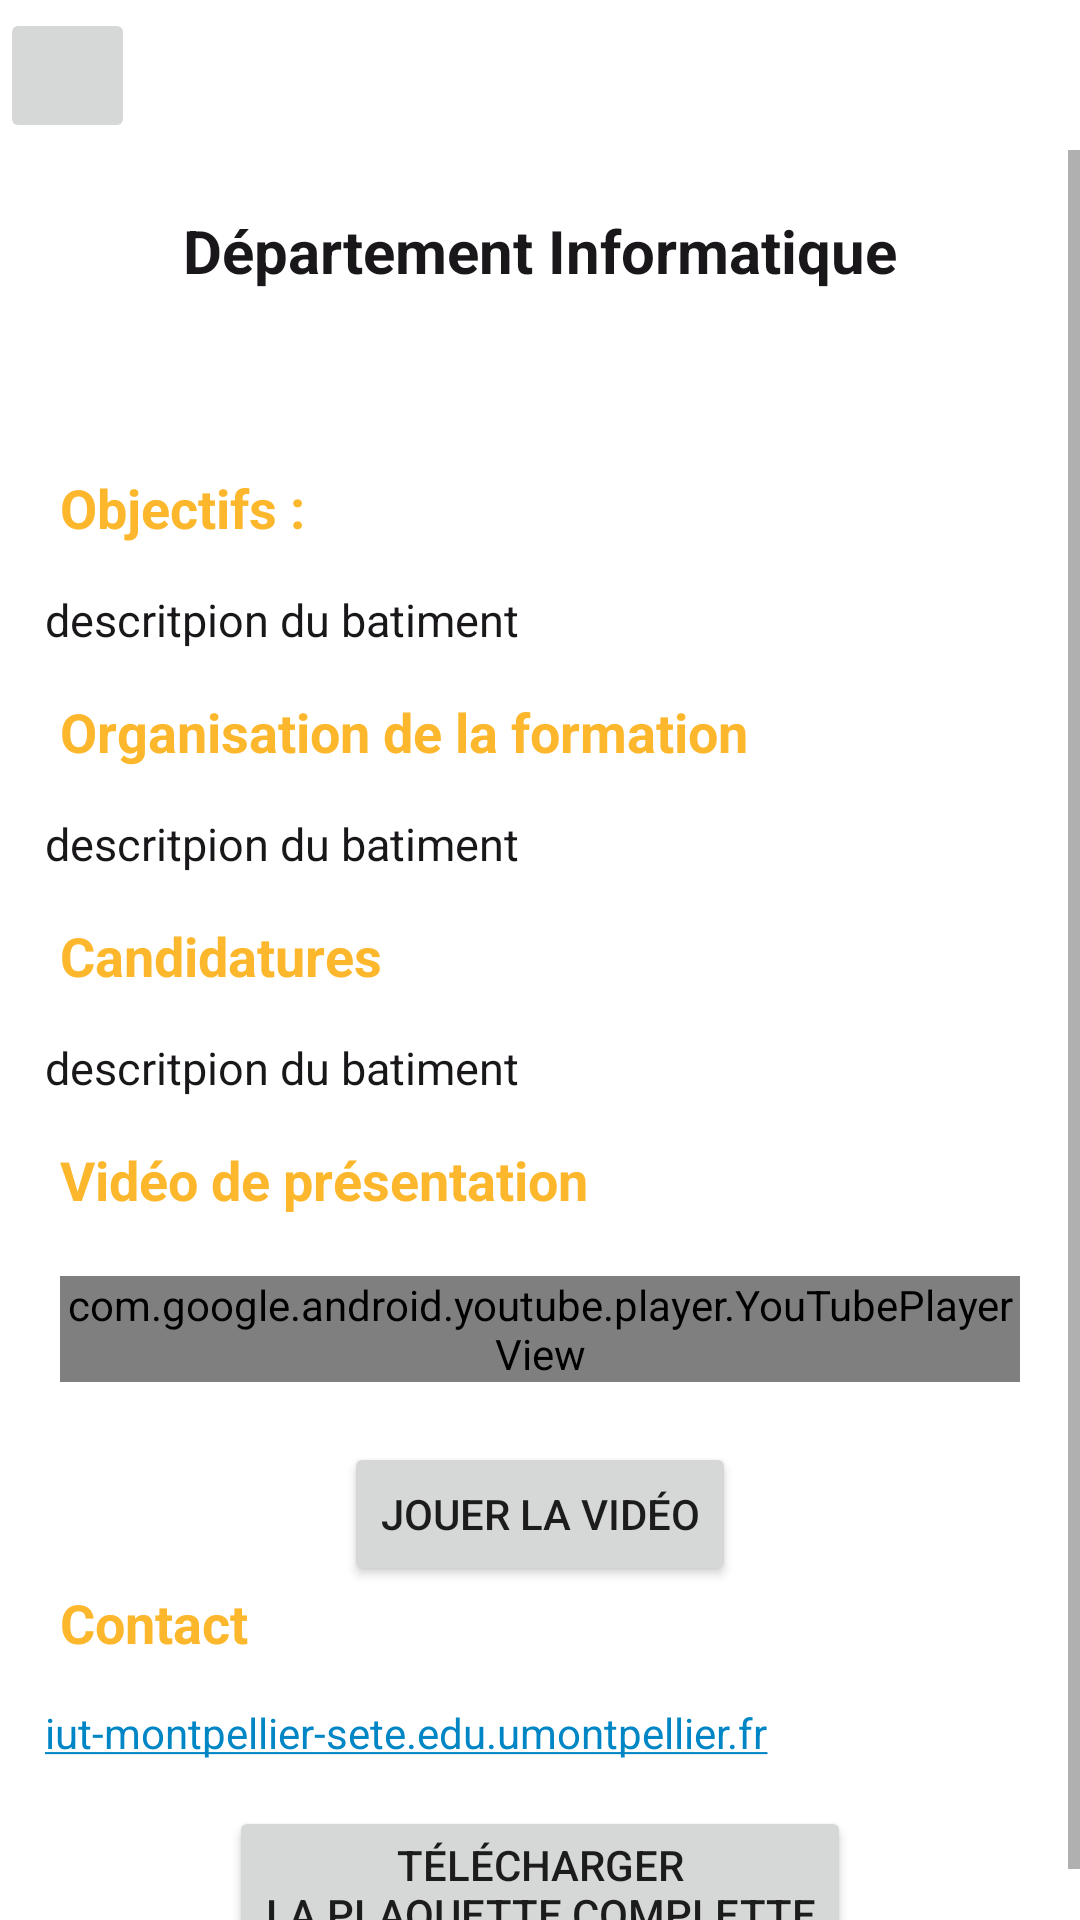

Layout XML and referenced resources for this Android screen:
<!-- AndroidManifest.xml: application theme Theme.ApplicationVisite -->
<!-- res/layout/activity_detail_departement.xml -->
<?xml version="1.0" encoding="utf-8"?>
<androidx.constraintlayout.widget.ConstraintLayout xmlns:android="http://schemas.android.com/apk/res/android"
    xmlns:app="http://schemas.android.com/apk/res-auto"
    xmlns:tools="http://schemas.android.com/tools"
    android:layout_width="match_parent"
    android:layout_height="match_parent"
    tools:context=".DetailDepartementActivity">


    <ImageButton
        android:id="@+id/button_close2"
        android:layout_width="45dp"
        android:layout_height="45dp"
        android:layout_margin="@dimen/margin_default"
        android:contentDescription="fermer"
        android:src="@drawable/ic_close"
        app:layout_constraintBottom_toTopOf="@+id/scroll"
        app:layout_constraintTop_toTopOf="parent"
        app:tint="@color/rouge_logo"
        tools:ignore="MissingConstraints" />


    <ScrollView
        android:id="@+id/scroll"
        android:layout_width="match_parent"
        android:layout_height="match_parent"
        android:layout_marginTop="50dp">

        <LinearLayout
            android:layout_width="match_parent"
            android:layout_height="wrap_content"
            tools:context=".DetailBatimentActivity"
            android:orientation="vertical">

            <TextView
                android:id="@+id/text_dep_name"
                android:textSize="20sp"
                android:layout_gravity="center"
                android:layout_width="match_parent"
                android:layout_height="wrap_content"
                android:padding="@dimen/padding_default"
                android:textColor="@color/noir_logo"
                android:text="@string/item_dep_name"
                android:textAlignment="center"
                android:textStyle="bold"
                />

            <ImageView
                android:id="@+id/dep_image"
                android:layout_width="match_parent"
                android:layout_height="wrap_content"
                android:layout_margin="@dimen/margin_default"
                />

            <TextView
                android:layout_width="match_parent"
                android:layout_height="wrap_content"
                android:paddingLeft="@dimen/padding_default"
                android:text="@string/title_objetifs"
                android:textColor="@color/jaune"
                android:textSize="18sp"
                android:textStyle="bold"
                />

            <TextView
                android:id="@+id/text_bat_objectifs"
                android:layout_width="wrap_content"
                android:layout_height="wrap_content"
                android:padding="15dp"
                android:textColor="@color/noir_logo"
                android:textSize="15sp"
                android:text="@string/item_bat_description"
                />

            <TextView
                android:layout_width="match_parent"
                android:layout_height="wrap_content"
                android:paddingLeft="@dimen/padding_default"
                android:text="@string/title_organisation"
                android:textColor="@color/jaune"
                android:textSize="18sp"
                android:textStyle="bold"
                />

            <TextView
                android:id="@+id/text_dep_organisation"
                android:layout_width="wrap_content"
                android:layout_height="wrap_content"
                android:padding="15dp"
                android:textColor="@color/noir_logo"
                android:textSize="15sp"
                android:text="@string/item_bat_description"
                />

            <TextView
                android:layout_width="match_parent"
                android:layout_height="wrap_content"
                android:paddingLeft="@dimen/padding_default"
                android:text="@string/title_candidature"
                android:textColor="@color/jaune"
                android:textStyle="bold"
                android:textSize="18sp"
                />

            <TextView
                android:id="@+id/text_dep_candidature"
                android:layout_width="wrap_content"
                android:layout_height="wrap_content"
                android:padding="15dp"
                android:textColor="@color/noir_logo"
                android:textSize="15sp"
                android:text="@string/item_bat_description"
                />

            <TextView
                android:textStyle="bold"
                android:layout_width="match_parent"
                android:layout_height="wrap_content"
                android:paddingLeft="@dimen/padding_default"
                android:text="@string/title_video"
                android:textColor="@color/jaune"
                android:textSize="18sp"
                />

                <com.google.android.youtube.player.YouTubePlayerView
                    android:id="@+id/youtube_player"
                    android:layout_width="match_parent"
                    android:layout_height="wrap_content"
                    android:layout_margin="@dimen/margin_default"
                    />
            <Button
                android:id="@+id/play_button_youtube"
                android:layout_width="wrap_content"
                android:layout_height="wrap_content"
                android:layout_gravity="center"
                android:text="Jouer la vidéo" />


            <TextView
                android:layout_width="match_parent"
                android:layout_height="wrap_content"
                android:paddingLeft="@dimen/padding_default"
                android:text="@string/title_lien_contact"
                android:textColor="@color/jaune"
                android:textSize="18sp"
                android:textStyle="bold"
                />

            <TextView
                android:id="@+id/text_dep_contact"
                android:layout_width="wrap_content"
                android:layout_height="wrap_content"
                android:padding="15dp"
                android:autoLink="web"
                android:clickable="true"
                android:text="@string/item_bat_lienvideo"
                android:textColor="@color/bleu_logo"
                android:focusable="true" />

            <Button
                android:id="@+id/bouton_dl_plaquette"
                android:layout_width="wrap_content"
                android:layout_height="wrap_content"
                android:text="@string/item_dep_plaquette"
                android:layout_gravity="center"
                />

        </LinearLayout>
    </ScrollView>

</androidx.constraintlayout.widget.ConstraintLayout>
<!-- resources referenced by this layout -->
<resources>
  <color name="bleu_logo">#0086c5</color>
  <color name="jaune">#fcb72c</color>
  <color name="noir_logo">#1a171b</color>
  <color name="rouge_logo">#b2004b</color>
  <dimen name="margin_default">20dp</dimen>
  <dimen name="padding_default">20dp</dimen>
  <string name="item_bat_description">descritpion du batiment</string>
  <string name="item_bat_lienvideo">iut-montpellier-sete.edu.umontpellier.fr</string>
  <string name="item_dep_name">Département Informatique</string>
  <string name="item_dep_plaquette">Télécharger\nla plaquette complette</string>
  <string name="title_candidature">Candidatures</string>
  <string name="title_lien_contact">Contact</string>
  <string name="title_objetifs">Objectifs :</string>
  <string name="title_organisation">Organisation de la formation</string>
  <string name="title_video">Vidéo de présentation</string>
  <style name="Theme.ApplicationVisite" parent="Theme.MaterialComponents.DayNight.NoActionBar">
          
          <item name="colorPrimary">@color/vert_logo</item>
          <item name="colorPrimaryVariant">@color/vert_logo</item>
          <item name="colorOnPrimary">@color/white</item>
          
          <item name="colorSecondary">@color/bleu_logo</item>
          <item name="colorSecondaryVariant">@color/bleu_logo</item>
          <item name="colorOnSecondary">@color/noir_logo</item>
          
          <item name="android:statusBarColor" tools:targetApi="l">?attr/colorPrimaryVariant</item>
          
      </style>
  <color name="vert_logo">#bdcd00</color>
  <color name="white">#FFFFFFFF</color>
</resources>
